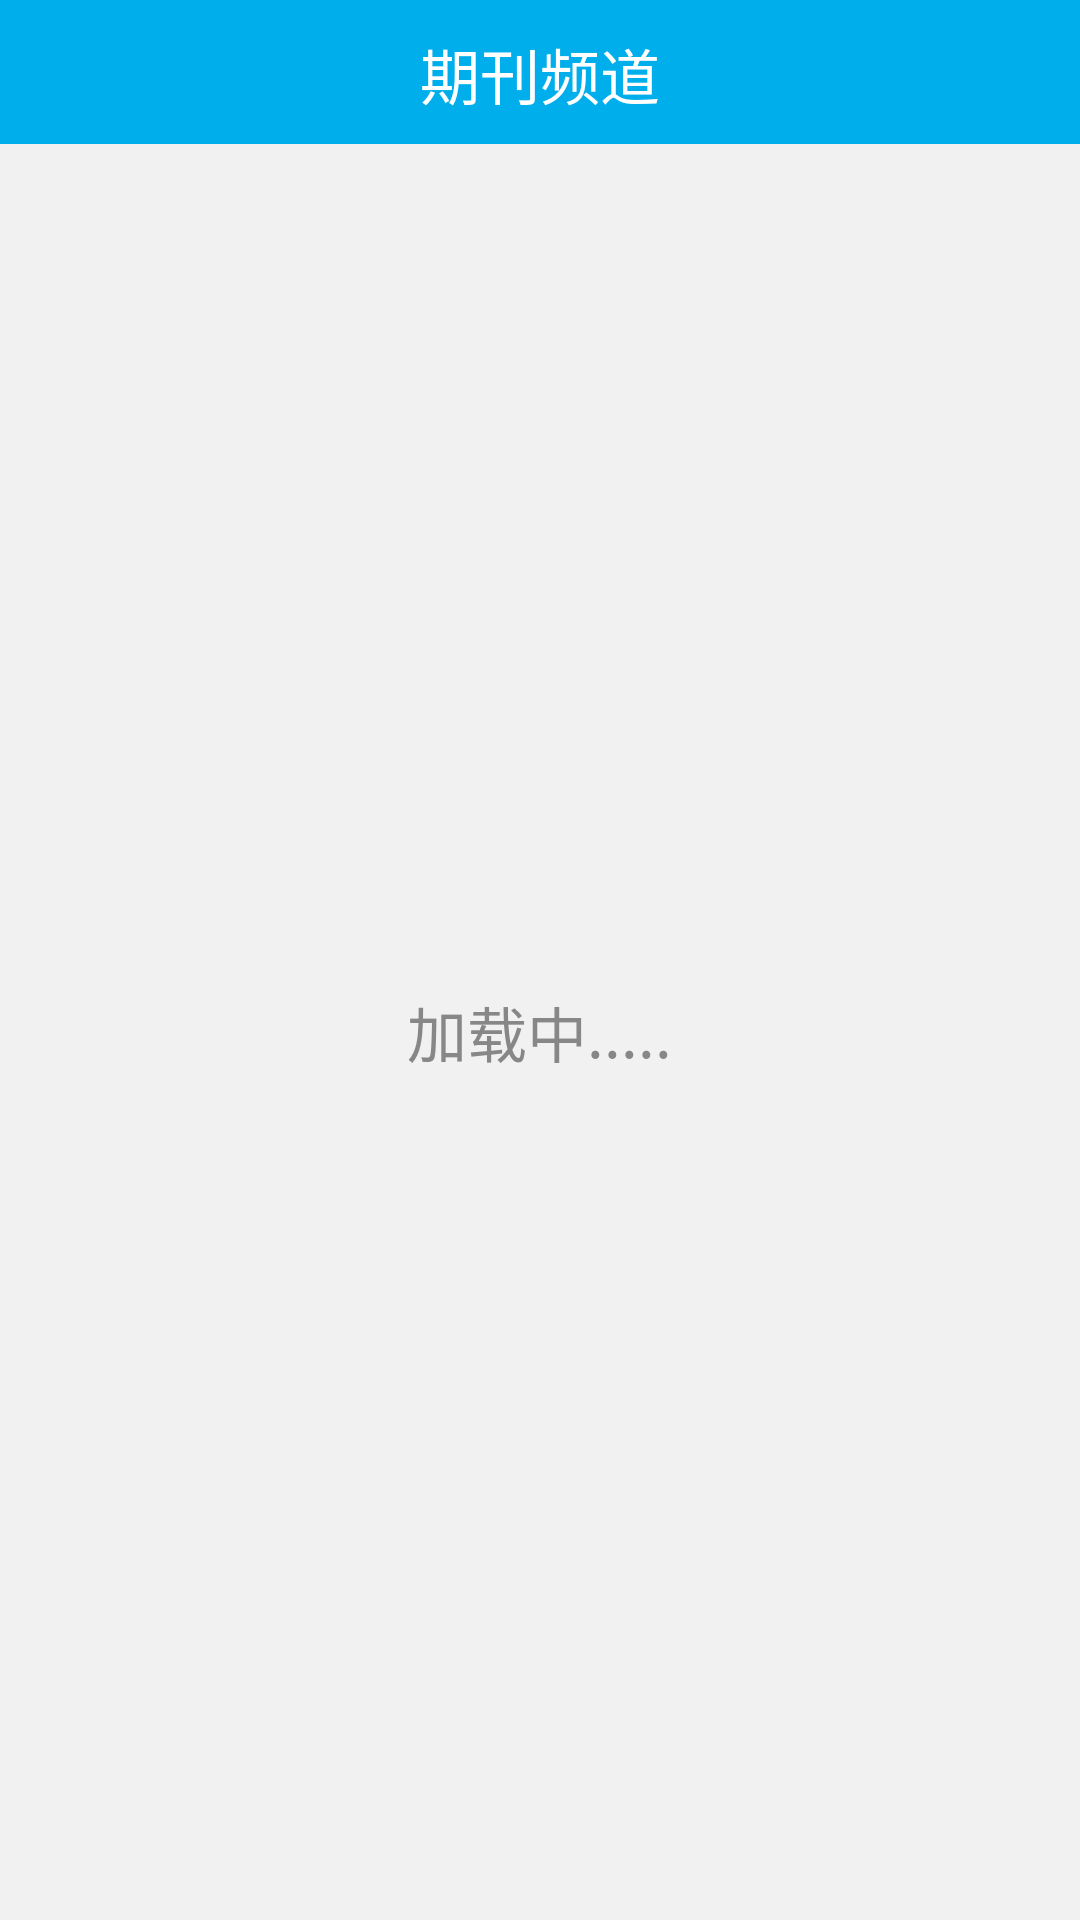

Layout XML and referenced resources for this Android screen:
<!-- AndroidManifest.xml: application theme AppTheme -->
<!-- res/layout/fragment_paper.xml -->
<?xml version="1.0" encoding="utf-8"?>
<LinearLayout xmlns:android="http://schemas.android.com/apk/res/android"
    android:layout_width="match_parent"
    android:layout_height="match_parent"
    android:background="@color/white"
    android:clickable="true"
    android:orientation="vertical">

    <RelativeLayout
        android:layout_width="fill_parent"
        android:layout_height="@dimen/title_height"
        android:background="@color/blue"
        android:focusable="true"
        android:focusableInTouchMode="true"
        android:padding="10.0dip">


        <TextView
            android:layout_width="wrap_content"
            android:layout_height="wrap_content"
            android:layout_centerInParent="true"
            android:gravity="center"
            android:text="期刊频道"
            android:textColor="@color/white"
            android:textSize="@dimen/large_textsize" />

    </RelativeLayout>

    <RelativeLayout
        android:layout_width="match_parent"
        android:layout_height="match_parent">


        <WebView
            android:id="@+id/wv_paper"
            android:layout_width="match_parent"
            android:layout_height="match_parent"
            android:padding="10dp"></WebView>

        <LinearLayout
            android:id="@+id/ll_hide"
            android:layout_width="fill_parent"
            android:layout_height="fill_parent"
            android:background="#fff1f1f1"
            android:gravity="center"
            android:orientation="vertical">

            <TextView
                android:layout_width="wrap_content"
                android:layout_height="wrap_content"
                android:text="加载中....."
                android:textColor="@color/main_textcolor"
                android:textSize="20dp" />
        </LinearLayout>
    </RelativeLayout>
</LinearLayout>
<!-- resources referenced by this layout -->
<resources>
  <color name="blue">#00aeeb</color>
  <color name="main_textcolor">#878787</color>
  <color name="white">#ffffff</color>
  <dimen name="large_textsize">20dp</dimen>
  <dimen name="title_height">48dp</dimen>
  <style name="AppTheme" parent="Theme.AppCompat.Light.DarkActionBar">
          
          <item name="colorPrimary">@color/colorPrimary</item>
          <item name="colorPrimaryDark">@color/colorPrimaryDark</item>
          <item name="colorAccent">@color/colorAccent</item>
      </style>
  <color name="colorPrimary">#3F51B5</color>
  <color name="colorPrimaryDark">#303F9F</color>
  <color name="colorAccent">#FF4081</color>
</resources>
